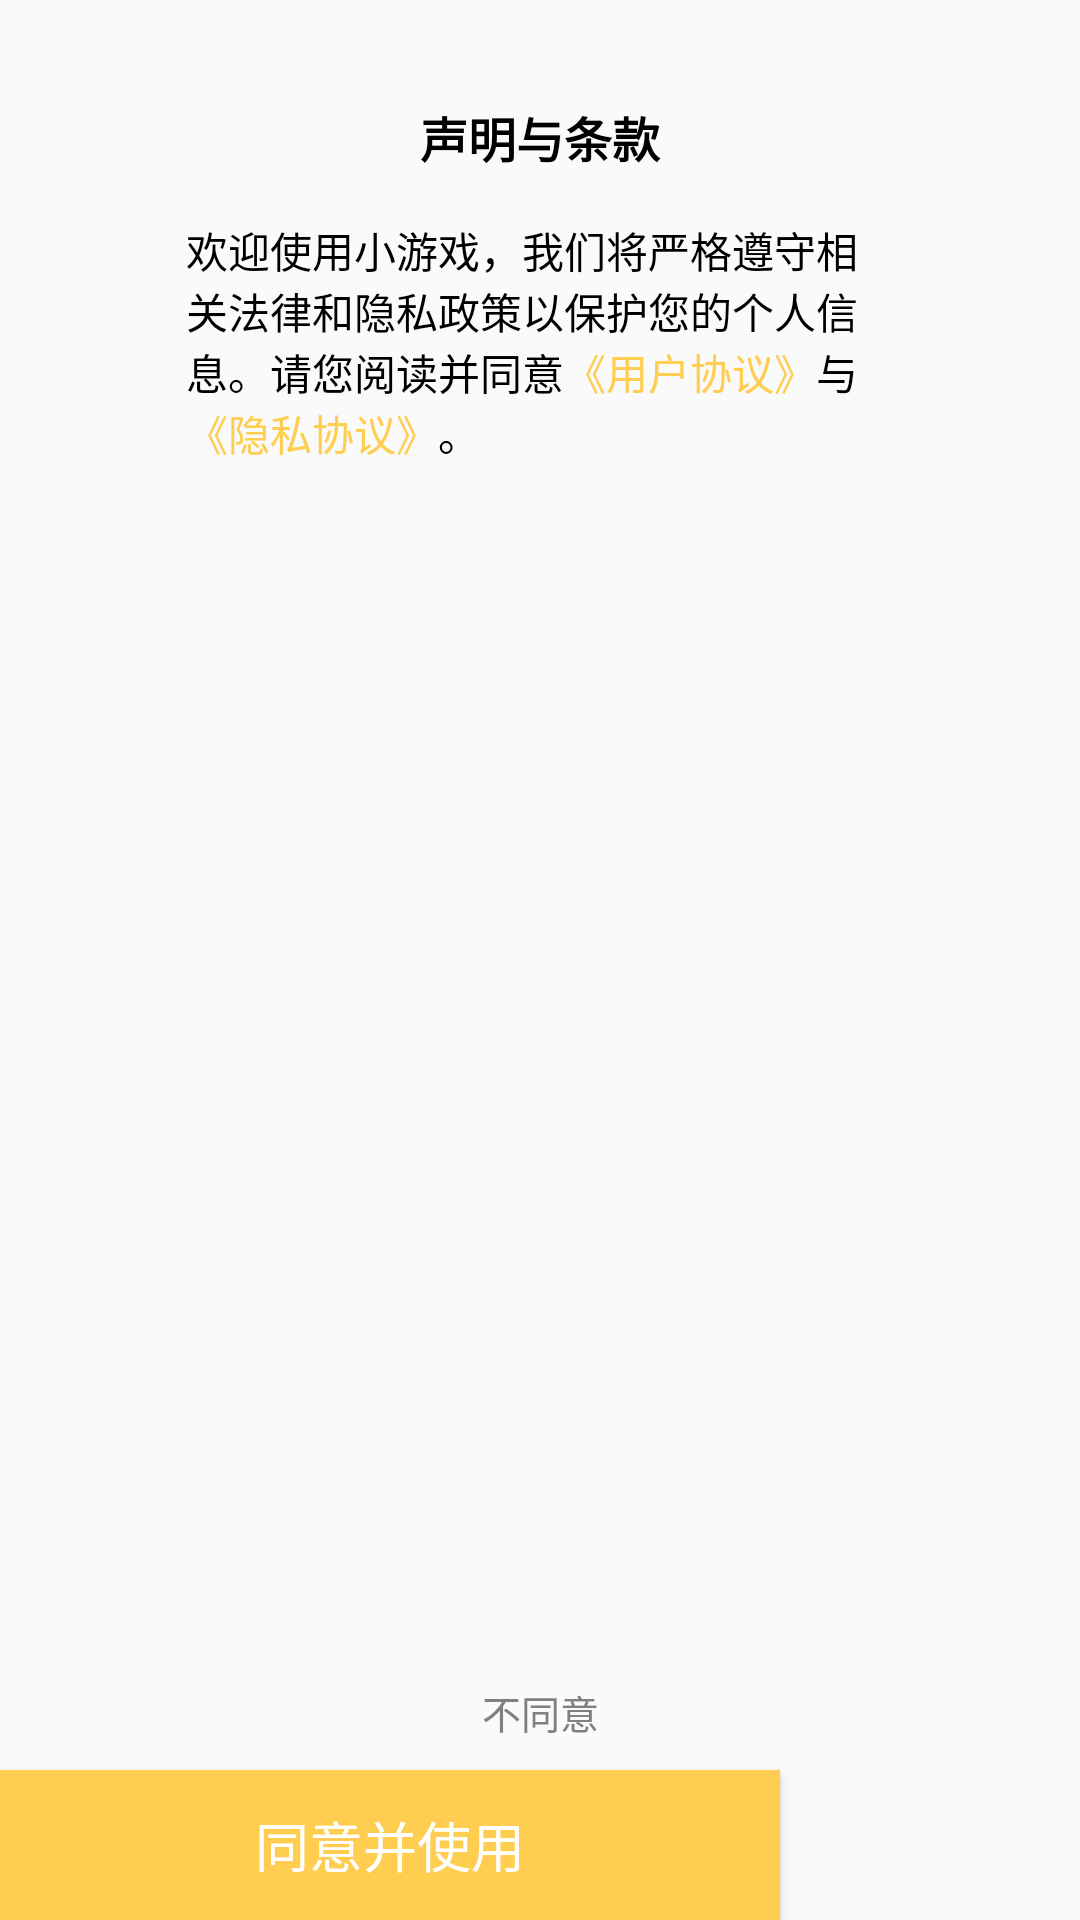

Produce the Android XML layout that renders to this screen, including the resource entries it uses.
<!-- AndroidManifest.xml: application theme Theme.FinalPractice -->
<!-- res/layout/activity_privacy_dialog.xml -->
<?xml version="1.0" encoding="utf-8"?>
    <RelativeLayout xmlns:android="http://schemas.android.com/apk/res/android"
        xmlns:app="http://schemas.android.com/apk/res-auto"
        xmlns:tools="http://schemas.android.com/tools"
        android:layout_width="260dp"
        android:layout_height="243dp">

        <TextView
            android:layout_width="86dp"
            android:layout_height="23dp"
            android:layout_centerHorizontal="true"
            android:layout_marginTop="34dp"
            android:gravity="center"

            android:text="声明与条款"
            android:textColor="@color/black"
            android:textSize="16sp"
            android:textStyle="bold" />

        <TextView
            android:id="@+id/text_privacy"
            android:layout_width="236dp"
            android:layout_height="80dp"
            android:layout_centerHorizontal="true"
            android:layout_marginTop="73dp"

            android:text="@string/privacy_text"
            android:textColor="@color/black"
            android:textSize="14sp" />

        <TextView
            android:id="@+id/disagree"
            android:layout_width="42dp"
            android:layout_height="19dp"
            android:layout_above="@+id/agree"
            android:layout_centerHorizontal="true"
            android:layout_marginBottom="10dp"
            android:gravity="center"

            android:text="不同意"
            android:textColor="@color/gray"
            android:textSize="13sp" />

        <Button
            android:id="@+id/agree"
            android:layout_width="260dp"
            android:layout_height="50dp"
            android:layout_alignParentBottom="true"
            android:background="#FFCD4F"

            android:text="同意并使用"
            android:textColor="@color/white"
            android:textSize="18sp" />
    </RelativeLayout>
<!-- resources referenced by this layout -->
<resources>
  <color name="black">#FF000000</color>
  <color name="gray">#808080</color>
  <color name="white">#FFFFFFFF</color>
  <string name="privacy_text">欢迎使用小游戏，我们将严格遵守相关法律和隐私政策以保护您的个人信息。请您阅读并同意<font color="#FFCD4F">《用户协议》</font>与<font color="#FFCD4F">《隐私协议》</font>。</string>
  <style name="Theme.FinalPractice" parent="Theme.AppCompat.Light.NoActionBar">
  
      </style>
</resources>
